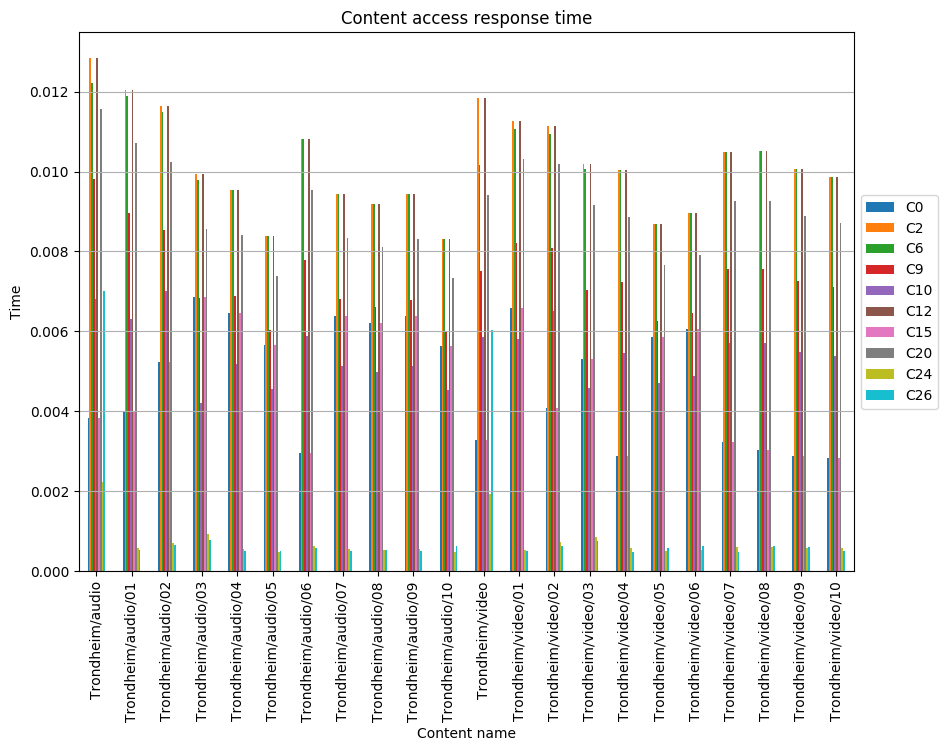

Values plotted in this chart, from the file beside it:
, C0, C2, C6, C9, C10, C12, C15, C20, C24, C26
Trondheim/audio, 0.00383, 0.01284, 0.01222, 0.009809, 0.006798, 0.01284, 0.00383, 0.01157, 0.002234, 0.007022
Trondheim/audio/01, 0.004019, 0.01204, 0.01188, 0.008973, 0.006316, 0.01204, 0.004019, 0.01071, 0.0005776, 0.0005216
Trondheim/audio/02, 0.005236, 0.01164, 0.01148, 0.008527, 0.007003, 0.01164, 0.005236, 0.01024, 0.0007163, 0.0006478
Trondheim/audio/03, 0.006869, 0.009942, 0.00979, 0.006844, 0.004204, 0.009942, 0.006869, 0.008567, 0.0009206, 0.0007738
Trondheim/audio/04, 0.006455, 0.009542, 0.009542, 0.006876, 0.005192, 0.009542, 0.006455, 0.008419, 0.0005613, 0.0005056
Trondheim/audio/05, 0.005671, 0.008383, 0.008383, 0.006041, 0.004561, 0.008383, 0.005671, 0.007397, 0.0004931, 0.0004954
Trondheim/audio/06, 0.002957, 0.0108, 0.0108, 0.007785, 0.005879, 0.0108, 0.002957, 0.009533, 0.0006355, 0.0005699
Trondheim/audio/07, 0.006385, 0.009438, 0.009438, 0.006801, 0.005136, 0.009438, 0.006385, 0.008328, 0.0005552, 0.0004957
Trondheim/audio/08, 0.006212, 0.009183, 0.009183, 0.006617, 0.004996, 0.009183, 0.006212, 0.008102, 0.0005402, 0.0005357
Trondheim/audio/09, 0.006381, 0.009433, 0.009433, 0.006797, 0.005133, 0.009433, 0.006381, 0.008323, 0.0005549, 0.0004989
Trondheim/audio/10, 0.005623, 0.008312, 0.008312, 0.00599, 0.004523, 0.008312, 0.005623, 0.007334, 0.000489, 0.0006275
Trondheim/video, 0.003293, 0.01183, 0.01015, 0.007518, 0.005872, 0.01183, 0.003293, 0.009415, 0.001921, 0.006037
Trondheim/video/01, 0.006593, 0.01125, 0.01105, 0.008204, 0.005799, 0.01125, 0.006593, 0.01031, 0.0005376, 0.0005107
Trondheim/video/02, 0.004084, 0.01115, 0.01094, 0.008081, 0.006519, 0.01115, 0.004084, 0.01018, 0.0007258, 0.0006365
Trondheim/video/03, 0.005312, 0.0102, 0.01007, 0.007044, 0.004593, 0.0102, 0.005312, 0.00916, 0.0008469, 0.0007573
Trondheim/video/04, 0.002892, 0.01003, 0.01003, 0.007228, 0.005458, 0.01003, 0.002892, 0.008851, 0.0005901, 0.0004883
Trondheim/video/05, 0.00587, 0.008677, 0.008677, 0.006252, 0.004721, 0.008677, 0.00587, 0.007656, 0.0005104, 0.000576
Trondheim/video/06, 0.006061, 0.00896, 0.00896, 0.006456, 0.004875, 0.00896, 0.006061, 0.007906, 0.000527, 0.0006374
Trondheim/video/07, 0.003231, 0.01049, 0.01049, 0.007558, 0.005707, 0.01049, 0.003231, 0.009254, 0.000617, 0.0004832
Trondheim/video/08, 0.003034, 0.0105, 0.0105, 0.00757, 0.005716, 0.0105, 0.003034, 0.009269, 0.0006179, 0.0006205
Trondheim/video/09, 0.002892, 0.01006, 0.01006, 0.007252, 0.005476, 0.01006, 0.002892, 0.00888, 0.000592, 0.0006102
Trondheim/video/10, 0.002844, 0.009874, 0.009874, 0.007115, 0.005372, 0.009874, 0.002844, 0.008712, 0.0005808, 0.0004944
